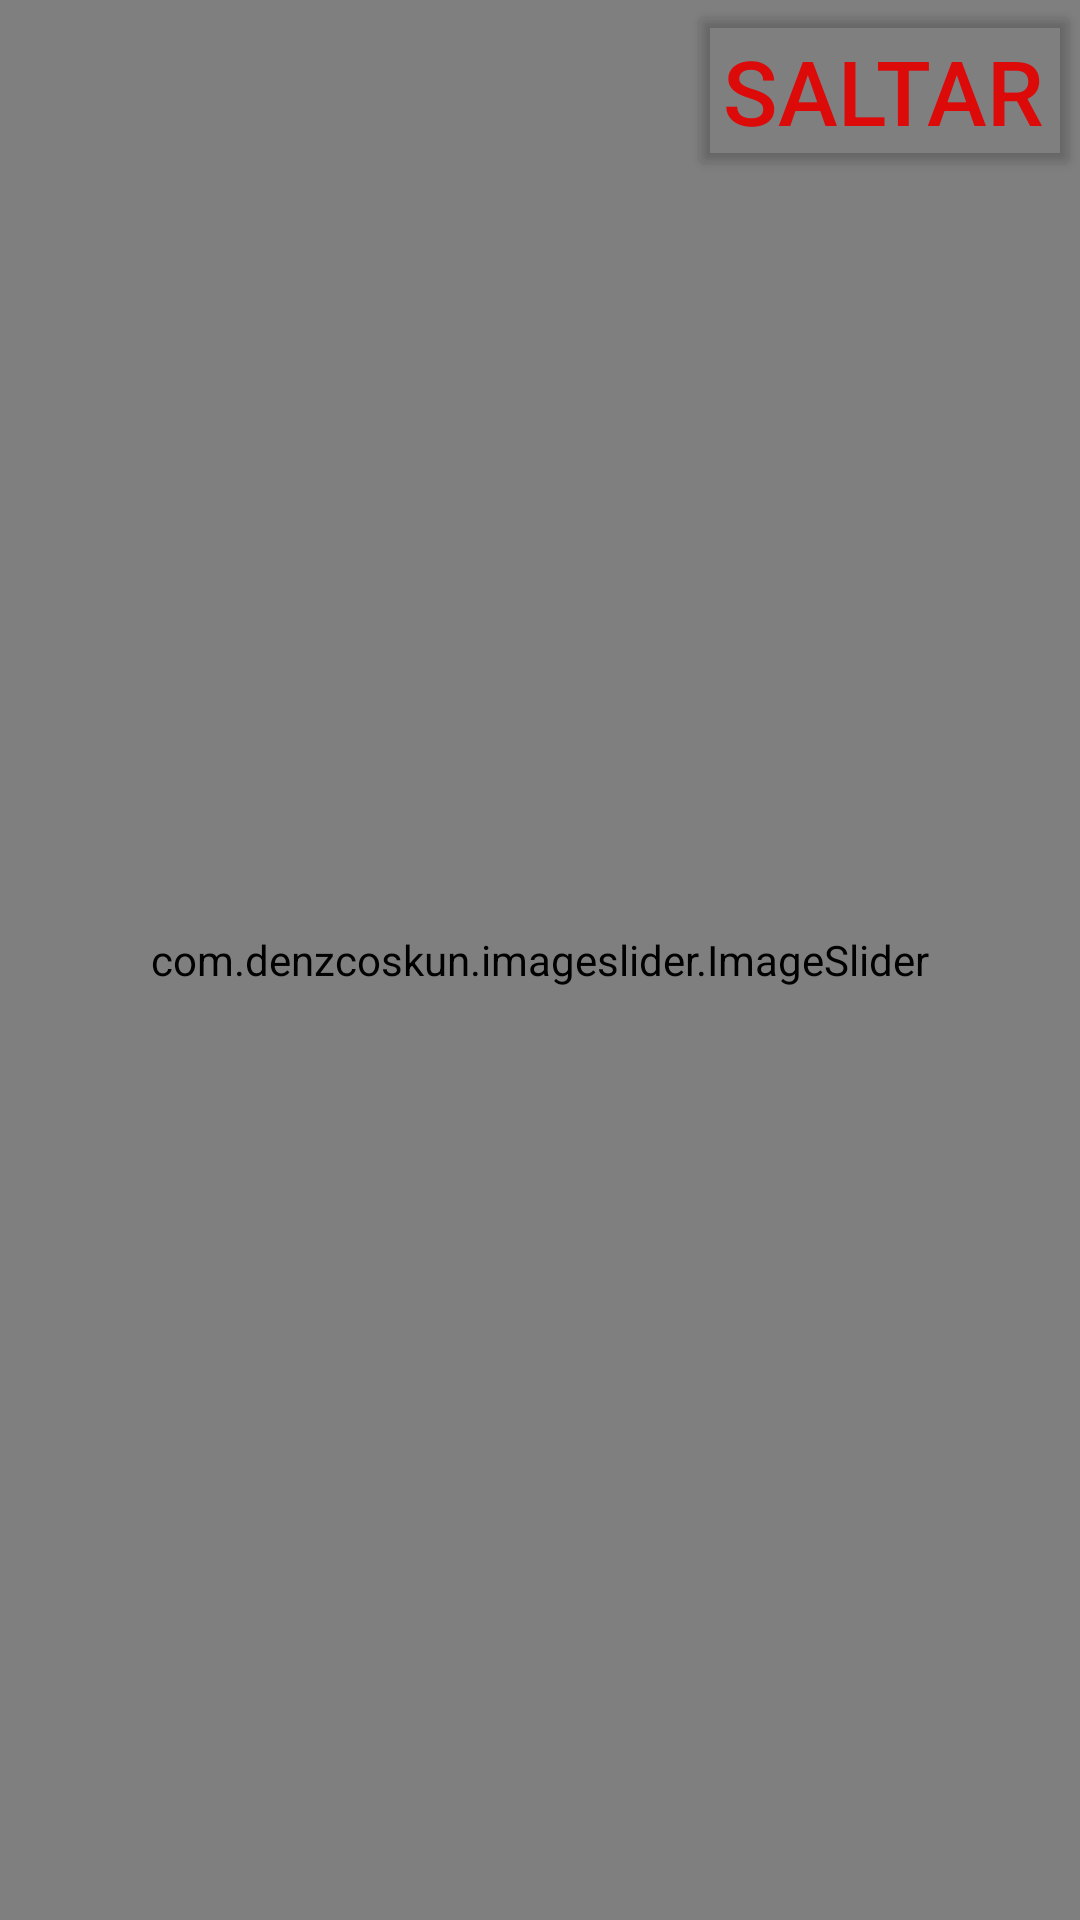

This screen was rendered from an Android layout file. Write that file and the resources it references.
<!-- AndroidManifest.xml: application theme Theme.DoctorATuServicio -->
<!-- res/layout/activity_bienvenida.xml -->
<?xml version="1.0" encoding="utf-8"?>
<RelativeLayout
    xmlns:android="http://schemas.android.com/apk/res/android"
    xmlns:app="http://schemas.android.com/apk/res-auto"
    xmlns:tools="http://schemas.android.com/tools"
    android:layout_width="match_parent"
    android:layout_height="match_parent"
    tools:context=".BienvenidoActivity">

    <com.denzcoskun.imageslider.ImageSlider
        android:id="@+id/flipper_bienvenida"
        android:layout_width="match_parent"
        app:iss_auto_cycle="true"
        app:iss_delay="0"
        app:iss_period="1000"
        app:iss_corner_radius="20"
        android:layout_height="match_parent" />

    <Button
        android:id="@+id/btnSaltar"
        android:layout_width="wrap_content"
        android:layout_height="wrap_content"
        android:text="Saltar"
        android:backgroundTint="#00FFFFFF"
        android:textColor="#DD0A0A"
        android:textSize="30dp"
        android:layout_alignParentRight="true"/>

</RelativeLayout>
<!-- resources referenced by this layout -->
<resources>
  <style name="Theme.DoctorATuServicio" parent="Theme.MaterialComponents.DayNight.DarkActionBar">
          
          <item name="colorPrimary">@color/purple_500</item>
          <item name="colorPrimaryVariant">@color/purple_700</item>
          <item name="colorOnPrimary">@color/white</item>
          
          <item name="colorSecondary">@color/teal_200</item>
          <item name="colorSecondaryVariant">@color/teal_700</item>
          <item name="colorOnSecondary">@color/black</item>
          
          <item name="android:statusBarColor" tools:targetApi="l">?attr/colorPrimaryVariant</item>
          
      </style>
  <!-- not gathered from this repository: default colours our renderer supplied (Android Studio template values) -->
  <color name="purple_500">#FF6200EE</color>
  <color name="purple_700">#FF3700B3</color>
  <color name="teal_200">#FF03DAC5</color>
  <color name="teal_700">#FF018786</color>
  <color name="black">#FF000000</color>
  <color name="white">#FFFFFFFF</color>
</resources>
